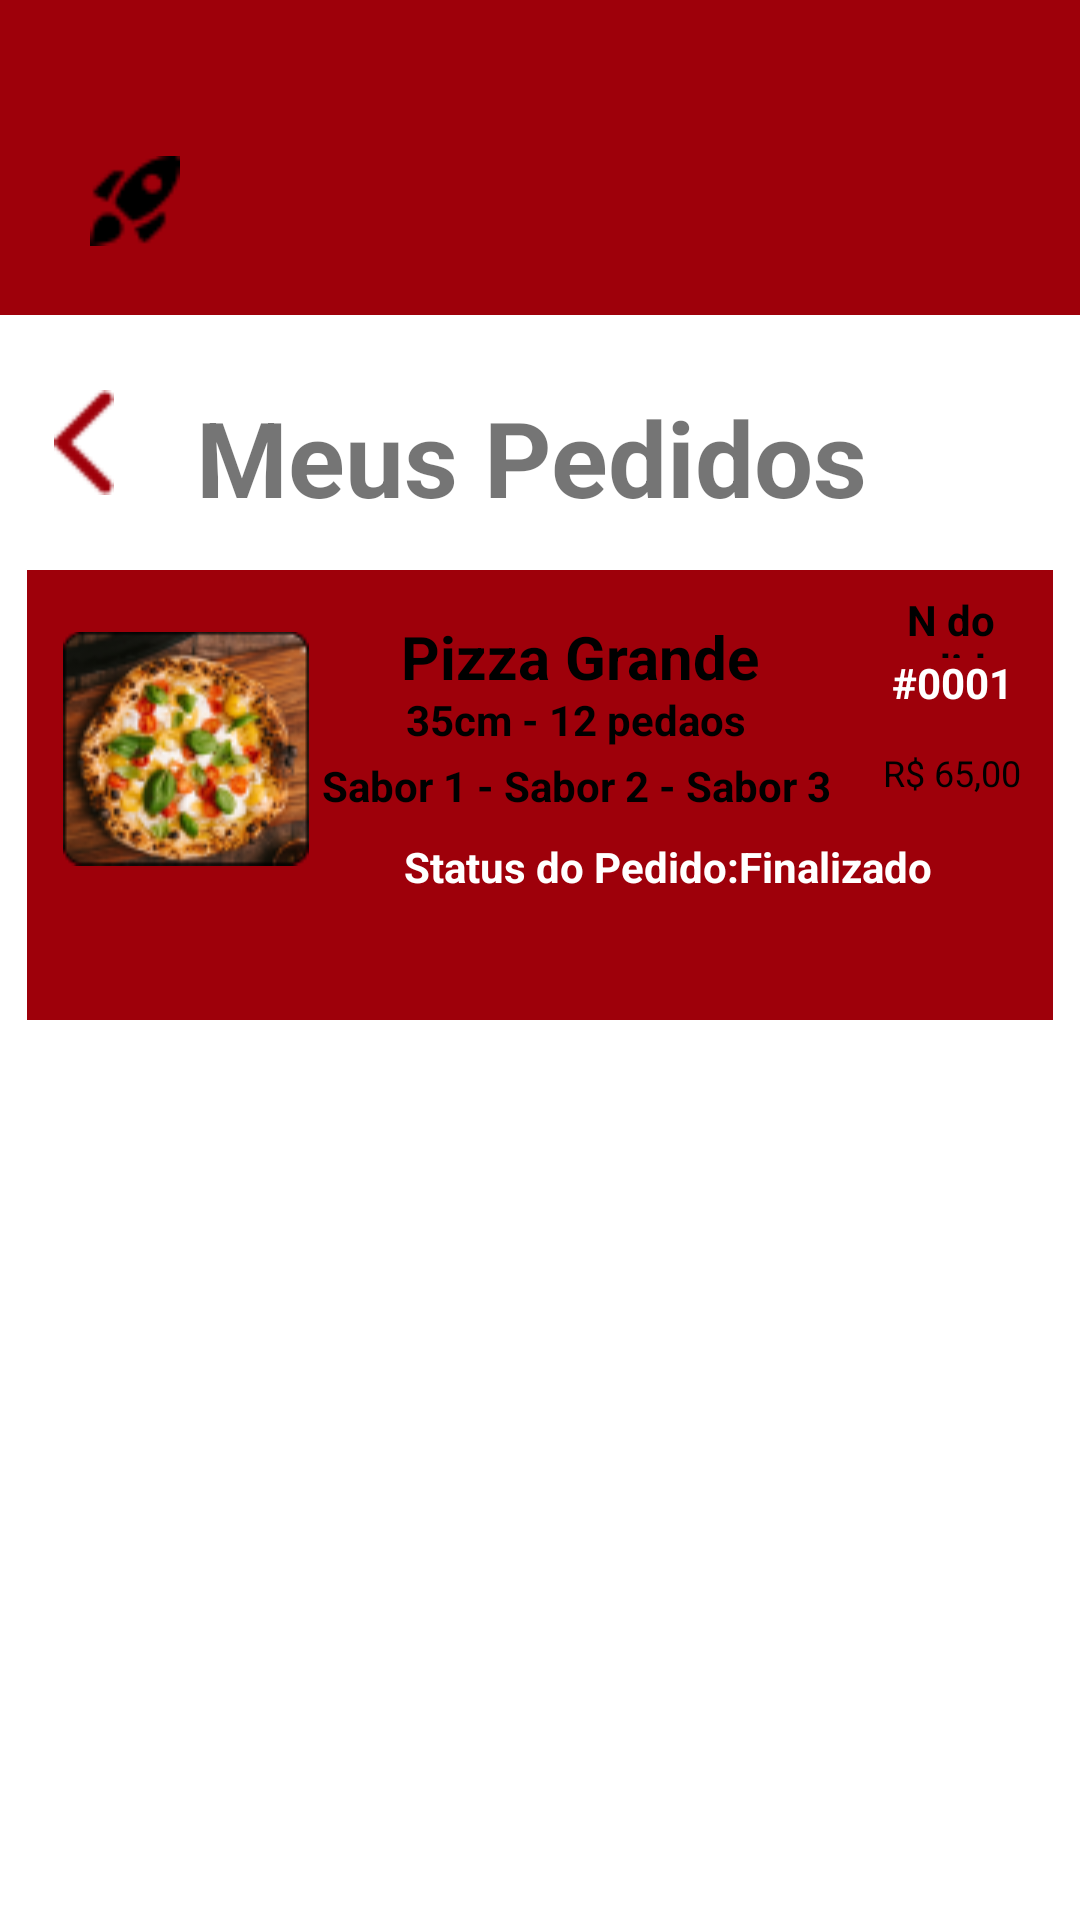

Android layout source for this screen:
<!-- AndroidManifest.xml: application theme Theme.DropTime -->
<!-- res/layout/fragment_pedidos.xml -->
<?xml version="1.0" encoding="utf-8"?>
<androidx.constraintlayout.widget.ConstraintLayout
	xmlns:android="http://schemas.android.com/apk/res/android"
	xmlns:tools="http://schemas.android.com/tools"
	android:layout_width="match_parent"
	android:layout_height="match_parent"
	tools:ignore="MissingConstraints,UselessParent">

	<RelativeLayout
		android:id="@+id/content_container"
		android:layout_width="wrap_content"
		android:layout_height="730dp"
		tools:layout_editor_absoluteX="0dp"
		tools:layout_editor_absoluteY="0dp">

		<RelativeLayout
			android:id="@+id/header"
			android:layout_width="match_parent"
			android:layout_height="105dp"
			android:background="@color/colorVermelhoPrincipal"
			tools:ignore="MissingConstraints">

			<RelativeLayout
				android:id="@+id/group_181"
				android:layout_width="352dp"
				android:layout_height="wrap_content"
				android:layout_marginStart="30dp"
				android:layout_marginTop="52dp"
				tools:ignore="UselessParent">

				<RelativeLayout
					android:id="@+id/logo_rocket"
					android:layout_width="wrap_content"
					android:layout_height="wrap_content">

					<ImageView
						android:id="@+id/rocket"
						android:layout_width="30dp"
						android:layout_height="30dp"
						android:contentDescription="@string/todo3"
						android:src="@drawable/rocket"
						tools:ignore="ImageContrastCheck" />

				</RelativeLayout>

				<RelativeLayout
					android:id="@+id/logo_ringunfilled"
					android:layout_width="wrap_content"
					android:layout_height="wrap_content"
					android:layout_marginStart="330dp"
					android:layout_marginTop="0dp">

					<ImageView
						android:id="@+id/ringunfilled"
						android:layout_width="30dp"
						android:layout_height="30dp"
						android:contentDescription="@string/todo4"
						android:src="@drawable/ringunfilled"
						tools:ignore="ImageContrastCheck" />

				</RelativeLayout>

			</RelativeLayout>

		</RelativeLayout>



		<TextView android:id="@+id/meus_pedidos"
			android:textStyle="bold"
			android:layout_gravity="center_horizontal|center"
			android:gravity="center"
			android:textSize="35sp"
			android:layout_marginLeft="-6dp"
			android:layout_marginTop="104dp"
			android:layout_width="383dp"
			android:layout_height="96.5dp"
			android:text="@string/meus_pedidos_string"
			/>

		<Button
			android:id="@+id/MensagensBackButton"
			android:layout_width="20dp"
			android:layout_height="35dp"
			android:layout_marginTop="130dp"
			android:layout_marginStart="18dp"
			android:background="@drawable/vector" />


		<RelativeLayout
			android:id="@+id/Mensagem"
			android:layout_width="410dp"
			android:layout_height="150dp"
			android:layout_marginStart="9dp"
			android:layout_marginTop="190dp"
			android:layout_marginEnd="9dp"
			android:background="@color/colorVermelhoPrincipal">

			<TextView android:id="@+id/n_do_pedido_"
				android:textStyle="bold"
				android:layout_gravity="center_horizontal|center"
				android:gravity="center"
				android:textColor="@color/n_do_pedido__color"
				android:layout_marginLeft="275dp"
				android:layout_marginTop="7dp"
				android:layout_width="66dp"
				android:layout_height="22.26dp"
				android:text="@string/n_do_pedido__string"
				/>

			<TextView android:id="@+id/__0001"
				android:textStyle="bold"
				android:layout_gravity="center_horizontal|center"
				android:gravity="center"
				android:textColor="@color/_bg__my_requests_screen_color"
				android:layout_marginLeft="275dp"
				android:layout_marginTop="23dp"
				android:layout_width="67dp"
				android:layout_height="29dp"
				android:text="@string/__0001_string"
				/>

			<TextView android:id="@+id/r__65_00"

				android:layout_gravity="center_horizontal|center"
				android:gravity="center"
				android:textSize="12sp"
				android:textColor="@color/n_do_pedido__color"
				android:layout_marginLeft="275dp"
				android:layout_marginTop="51dp"
				android:layout_width="68dp"
				android:layout_height="33.22dp"
				android:text="@string/r__65_00_string"
				/>

			<ImageView android:id="@+id/pexels_rene_strgar_13814644_2"
				android:src="@drawable/foto_pizza"
				android:contentDescription="pexels_rene_strgar_13814644_2"
				android:layout_marginStart="12dp"
				android:layout_marginTop="15dp"
				android:layout_width="82dp"
				android:layout_height="89dp" />

			<TextView android:id="@+id/pizza_grande"
				android:textStyle="bold"
				android:layout_gravity="center_horizontal|center"
				android:gravity="center"
				android:textSize="20sp"
				android:textColor="@color/n_do_pedido__color"
				android:layout_marginLeft="94dp"
				android:layout_marginTop="7dp"
				android:layout_width="181dp"
				android:layout_height="44dp"
				android:text="@string/pizza_grande_string"
				/>

			<TextView android:id="@+id/_35cm___12_peda_os"
				android:textStyle="bold"
				android:layout_gravity="center_horizontal|center"
				android:gravity="center"
				android:textColor="@color/n_do_pedido__color"
				android:layout_marginLeft="95dp"
				android:layout_marginTop="37dp"
				android:layout_width="176dp"
				android:layout_height="26dp"
				android:text="@string/_35cm___12_peda_os_string"
				/>

			<TextView android:id="@+id/sabor_1___sabor_2___sabor_3"
				android:textStyle="bold"
				android:layout_gravity="center_horizontal|center"
				android:gravity="center"
				android:textColor="@color/n_do_pedido__color"
				android:layout_marginLeft="95dp"
				android:layout_marginTop="59dp"
				android:layout_width="176dp"
				android:layout_height="26dp"
				android:text="@string/sabor_1___sabor_2___sabor_3_string"
				/>

			<TextView android:id="@+id/status_do_pedido__finalizado"
				android:textStyle="bold"
				android:layout_gravity="center_horizontal|center"
				android:gravity="center"
				android:textColor="@color/_bg__my_requests_screen_color"
				android:layout_marginLeft="95dp"
				android:layout_marginTop="78dp"
				android:layout_width="237dp"
				android:layout_height="42dp"
				android:text="@string/status_do_pedido__finalizado_string"
				/>



		</RelativeLayout>

		<RelativeLayout
			android:id="@+id/bar"
			android:layout_width="match_parent"
			android:layout_height="60dp"
			android:layout_marginStart="0dp"
			android:layout_marginTop="670dp"
			android:background="@color/colorCinzaFundo">

			<RelativeLayout
				android:id="@+id/rectangle_161"
				android:layout_width="wrap_content"
				android:layout_height="wrap_content"
				android:layout_marginStart="0dp"
				android:layout_marginTop="-57dp"
				tools:ignore="VisualLintBounds">

			</RelativeLayout>

			<RelativeLayout
				android:id="@+id/profile"
				android:layout_width="wrap_content"
				android:layout_height="wrap_content"
				android:layout_marginStart="340dp"
				android:layout_marginTop="16dp">

				<Button
					android:id="@+id/icon_profile"
					android:layout_width="30dp"
					android:layout_height="30dp"
					android:background="@drawable/profile"
					android:contentDescription="@string/vector2"
					tools:ignore="DuplicateSpeakableTextCheck,TouchTargetSizeCheck" />

			</RelativeLayout>

			<RelativeLayout
				android:id="@+id/pizza"
				android:layout_width="wrap_content"
				android:layout_height="wrap_content"
				android:layout_marginStart="40dp"
				android:layout_marginTop="16dp">

				<Button
					android:id="@+id/icon_pizza"
					android:layout_width="30dp"
					android:layout_height="30dp"
					android:background="@drawable/pizza"
					android:contentDescription="@string/vector"
					tools:ignore="TouchTargetSizeCheck" />

			</RelativeLayout>

			<RelativeLayout
				android:id="@+id/cart"
				android:layout_width="wrap_content"
				android:layout_height="wrap_content"
				android:layout_marginStart="190dp"
				android:layout_marginTop="16dp">

				<Button
					android:id="@+id/icon_cart"
					android:layout_width="30dp"
					android:layout_height="30dp"
					android:background="@drawable/cart"
					android:contentDescription="@string/vector_ek6"
					tools:ignore="TouchTargetSizeCheck" />

			</RelativeLayout>
		</RelativeLayout>
	</RelativeLayout>
</androidx.constraintlayout.widget.ConstraintLayout>
<!-- resources referenced by this layout -->
<resources>
  <color name="_bg__my_requests_screen_color">#FFFFFF</color>
  <color name="colorCinzaFundo">#BEC3C7</color>
  <color name="colorVermelhoPrincipal">#9E000A</color>
  <color name="n_do_pedido__color">#000000</color>
  <!-- drawable cart: png bitmap (drawable, 630 bytes) -->
  <!-- drawable foto_pizza: png bitmap (drawable, 18384 bytes) -->
  <!-- drawable pizza: png bitmap (drawable, 867 bytes) -->
  <!-- drawable profile: png bitmap (drawable, 955 bytes) -->
  <!-- drawable ringunfilled: png bitmap (drawable, 329 bytes) -->
  <!-- drawable rocket: png bitmap (drawable, 424 bytes) -->
  <!-- drawable vector: png bitmap (drawable, 316 bytes) -->
  <string name="_35cm___12_peda_os_string">35cm - 12 pedaos</string>
  <string name="__0001_string">#0001</string>
  <string name="meus_pedidos_string">Meus Pedidos</string>
  <string name="n_do_pedido__string">N do pedido:</string>
  <string name="pizza_grande_string">Pizza Grande </string>
  <string name="r__65_00_string">R$ 65,00</string>
  <string name="sabor_1___sabor_2___sabor_3_string">Sabor 1 - Sabor 2 - Sabor 3</string>
  <string name="status_do_pedido__finalizado_string">Status do Pedido:Finalizado</string>
  <string name="todo3">TODO</string>
  <string name="todo4">TODO</string>
  <string name="vector">vector</string>
  <string name="vector2">vector</string>
  <string name="vector_ek6">vector_ek2</string>
  <style name="Theme.DropTime" parent="Theme.MaterialComponents.DayNight.DarkActionBar">
          
          <item name="colorPrimary">@color/purple_500</item>
          <item name="colorPrimaryVariant">@color/purple_700</item>
          <item name="colorOnPrimary">@color/white</item>
          
          <item name="colorSecondary">@color/teal_200</item>
          <item name="colorSecondaryVariant">@color/teal_700</item>
          <item name="colorOnSecondary">@color/black</item>
          
          <item name="android:statusBarColor">?attr/colorPrimaryVariant</item>
  
          
      </style>
  <color name="purple_500">#FF6200EE</color>
  <color name="purple_700">#FF3700B3</color>
  <color name="white">#FFFFFFFF</color>
  <color name="teal_200">#FF03DAC5</color>
  <color name="teal_700">#FF018786</color>
  <color name="black">#FF000000</color>
</resources>
